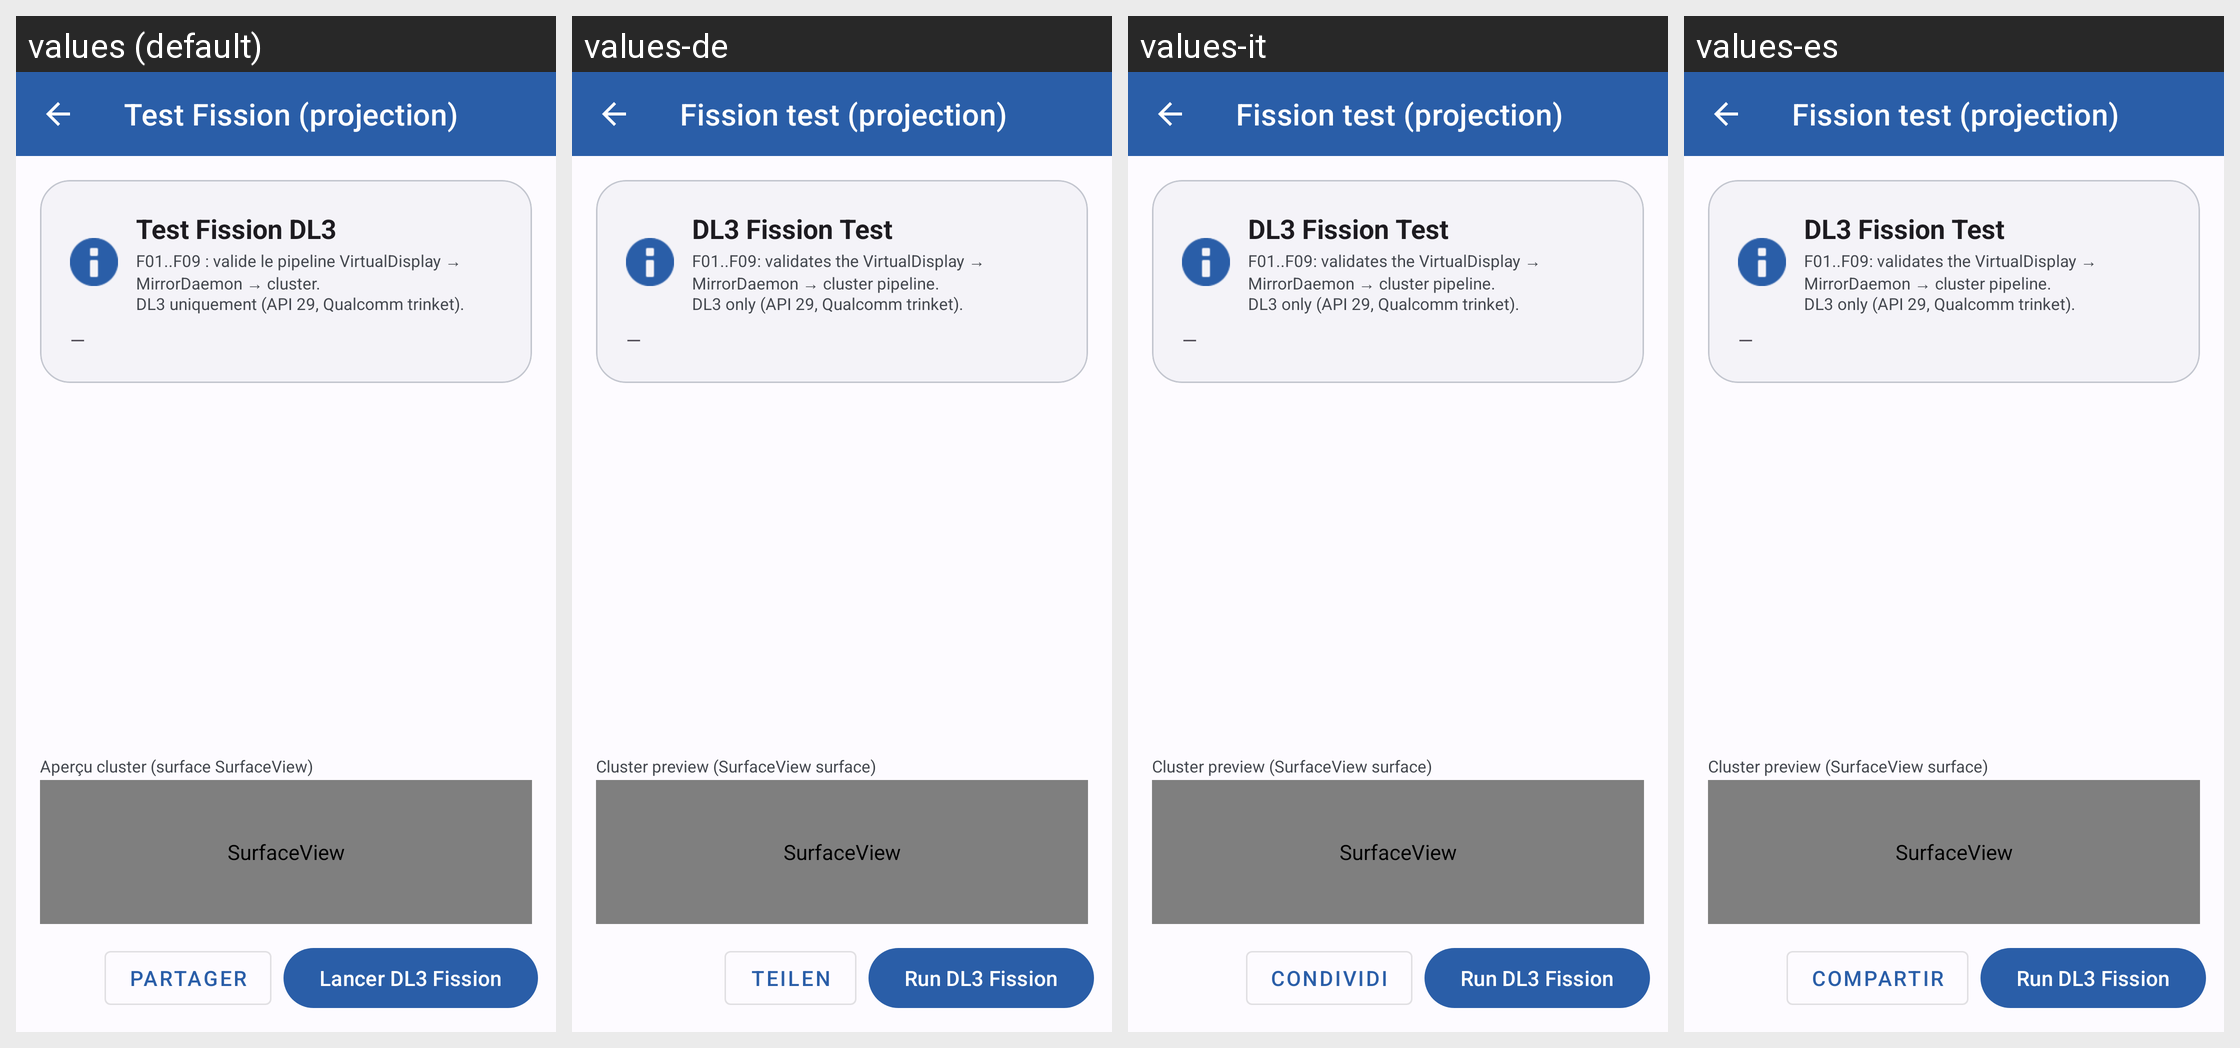

Translations of the strings shown on this Android screen, per locale in the grid:
Android screen res/layout/activity_fission.xml rendered under 4 locales, left to right: values (default), values-de, values-it, values-es. Device: Nexus 5 (rendered at 1080×1920; each locale shown at half size, 540×960, under a caption strip naming it); theme Theme.DashCastDevTools.
Other locales in the repository, not shown: values-ar, values-be, values-en, values-kk, values-pl, values-ru, values-tr, values-uk, values-uz.
Strings drawn on this screen, with the default value and each locale's value (text and hints the layout hard-codes, and strings that could not be matched under every locale, appear in the picture but are not listed):

main_btn_fission
  values: Test Fission (projection)
  values-de: Fission test (projection)
  values-it: Fission test (projection)
  values-es: Fission test (projection)

fission_header_title
  values: Test Fission DL3
  values-de: DL3 Fission Test
  values-it: DL3 Fission Test
  values-es: DL3 Fission Test

fission_header_info
  values: F01..F09 : valide le pipeline VirtualDisplay → MirrorDaemon → cluster.
      DL3 uniquement (API 29, Qualcomm trinket).
  values-de: F01..F09: validates the VirtualDisplay → MirrorDaemon → cluster pipeline.
      DL3 only (API 29, Qualcomm trinket).
  values-it: F01..F09: validates the VirtualDisplay → MirrorDaemon → cluster pipeline.
      DL3 only (API 29, Qualcomm trinket).
  values-es: F01..F09: validates the VirtualDisplay → MirrorDaemon → cluster pipeline.
      DL3 only (API 29, Qualcomm trinket).

diag_counters_idle
  values: —
  values-de: —
  values-it: —
  values-es: —

fission_cluster_preview
  values: Aperçu cluster (surface SurfaceView)
  values-de: Cluster preview (SurfaceView surface)
  values-it: Cluster preview (SurfaceView surface)
  values-es: Cluster preview (SurfaceView surface)

diag_btn_share
  values: Partager
  values-de: Teilen
  values-it: Condividi
  values-es: Compartir

fission_btn_run
  values: Lancer DL3 Fission
  values-de: Run DL3 Fission
  values-it: Run DL3 Fission
  values-es: Run DL3 Fission
